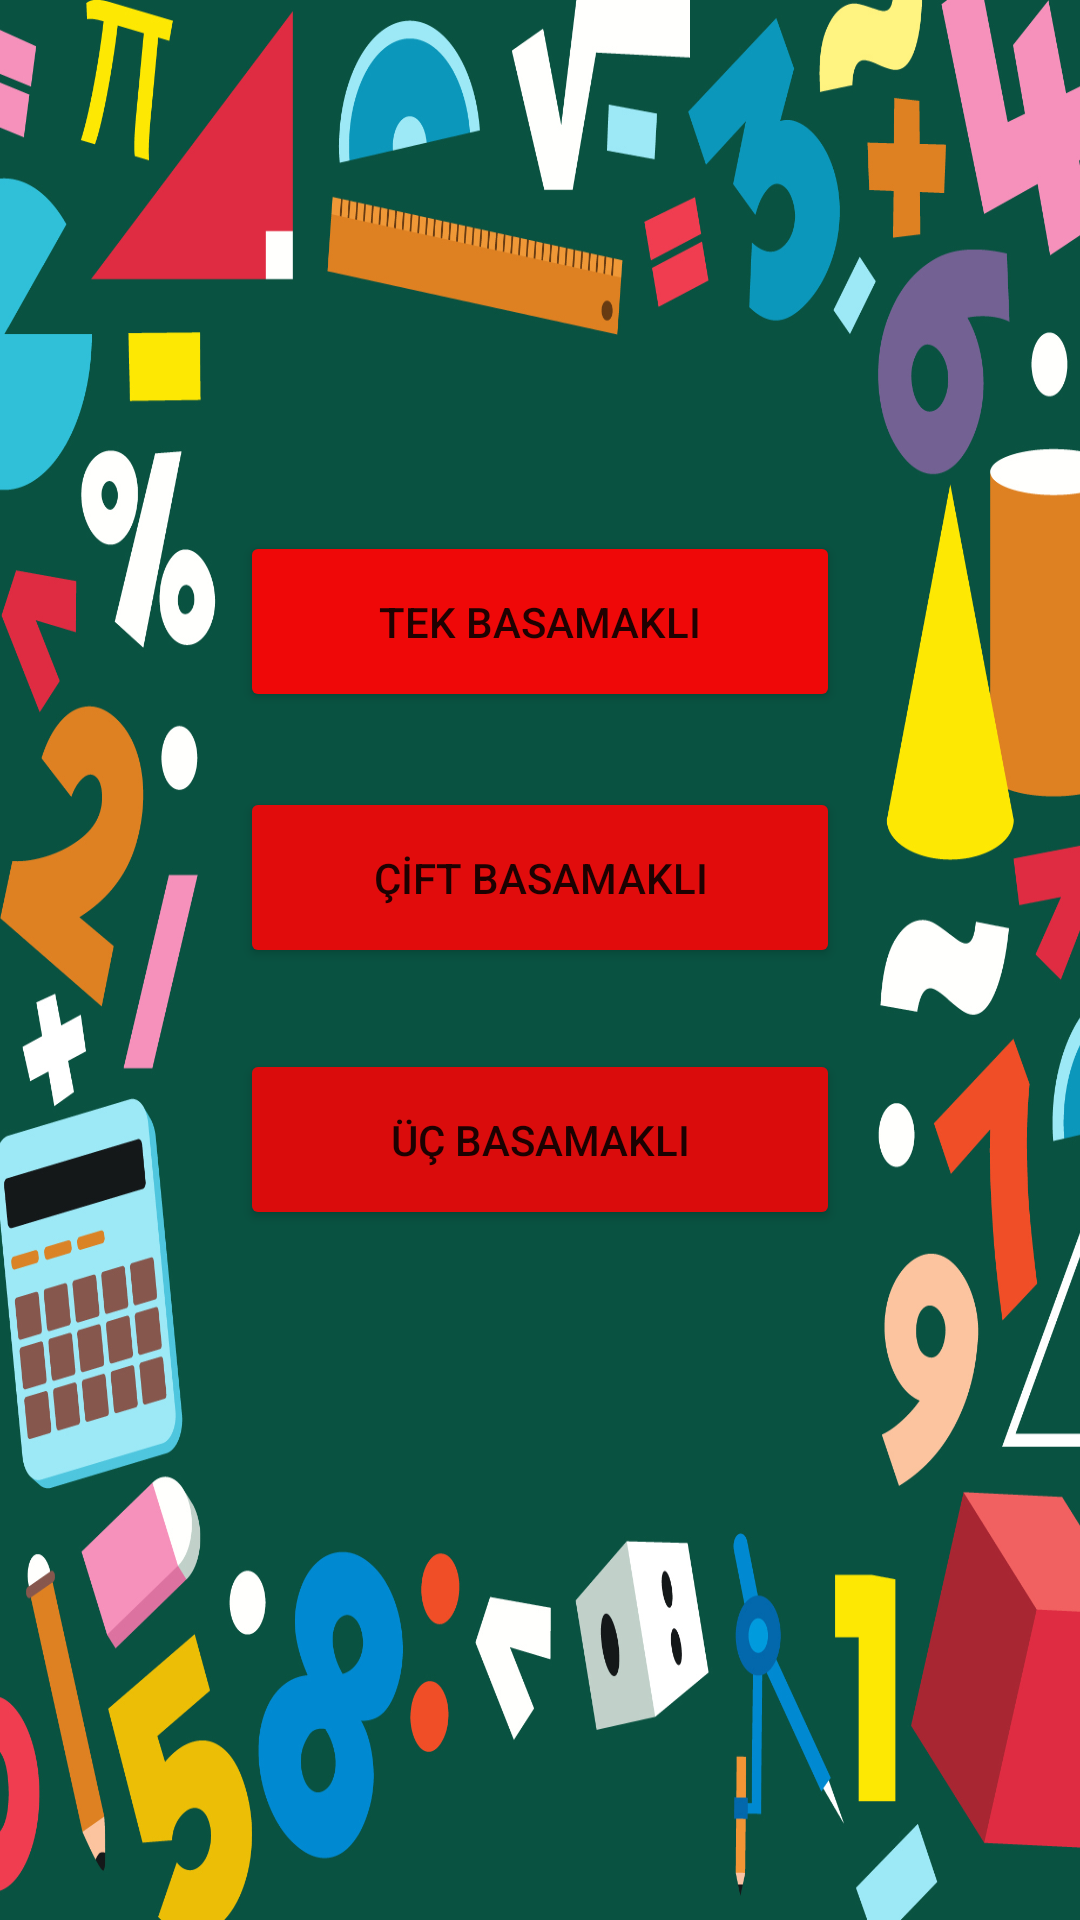

Produce the Android XML layout that renders to this screen, including the resource entries it uses.
<!-- AndroidManifest.xml: application theme Theme.MATOYUNU -->
<!-- res/layout/activity_bolme.xml -->
<?xml version="1.0" encoding="utf-8"?>
<androidx.constraintlayout.widget.ConstraintLayout xmlns:android="http://schemas.android.com/apk/res/android"
    xmlns:app="http://schemas.android.com/apk/res-auto"
    xmlns:tools="http://schemas.android.com/tools"
    android:layout_width="match_parent"
    android:layout_height="match_parent"
    android:background="@drawable/ground"
    tools:context=".bolme">

    <Button
        android:id="@+id/button17"
        android:layout_width="200dp"
        android:layout_height="0dp"
        android:layout_marginBottom="27dp"
        android:backgroundTint="#E10C0C"
        android:text="ÇİFT BASAMAKLI"
        app:layout_constraintBottom_toTopOf="@+id/button15"
        app:layout_constraintEnd_toEndOf="parent"
        app:layout_constraintHorizontal_bias="0.5"
        app:layout_constraintStart_toStartOf="parent"
        app:layout_constraintTop_toBottomOf="@+id/button16" />

    <Button
        android:id="@+id/button15"
        android:layout_width="200dp"
        android:layout_height="0dp"
        android:layout_marginBottom="230dp"
        android:backgroundTint="#DA0C0C"
        android:text="ÜÇ BASAMAKLI"
        app:layout_constraintBottom_toBottomOf="parent"
        app:layout_constraintEnd_toEndOf="parent"
        app:layout_constraintHorizontal_bias="0.5"
        app:layout_constraintStart_toStartOf="parent"
        app:layout_constraintTop_toBottomOf="@+id/button17" />

    <Button
        android:id="@+id/button16"
        android:layout_width="200dp"
        android:layout_height="0dp"
        android:layout_marginTop="177dp"
        android:layout_marginBottom="25dp"
        android:backgroundTint="#EF0808"
        android:text="TEK BASAMAKLI"
        app:layout_constraintBottom_toTopOf="@+id/button17"
        app:layout_constraintEnd_toEndOf="parent"
        app:layout_constraintHorizontal_bias="0.5"
        app:layout_constraintStart_toStartOf="parent"
        app:layout_constraintTop_toTopOf="parent" />
</androidx.constraintlayout.widget.ConstraintLayout>
<!-- resources referenced by this layout -->
<resources>
  <!-- drawable ground: jpg bitmap (drawable-v24, 780184 bytes) -->
  <style name="Theme.MATOYUNU" parent="Theme.MaterialComponents.DayNight.DarkActionBar">
          
          <item name="colorPrimary">@color/purple_500</item>
          <item name="colorPrimaryVariant">@color/purple_700</item>
          <item name="colorOnPrimary">@color/white</item>
          
          <item name="colorSecondary">@color/teal_200</item>
          <item name="colorSecondaryVariant">@color/teal_700</item>
          <item name="colorOnSecondary">@color/black</item>
          
          <item name="android:statusBarColor" tools:targetApi="l">?attr/colorPrimaryVariant</item>
          
      </style>
  <!-- not gathered from this repository: default colours our renderer supplied (Android Studio template values) -->
  <color name="purple_500">#FF6200EE</color>
  <color name="purple_700">#FF3700B3</color>
  <color name="teal_200">#FF03DAC5</color>
  <color name="teal_700">#FF018786</color>
  <color name="black">#FF000000</color>
  <color name="white">#FFFFFFFF</color>
</resources>
